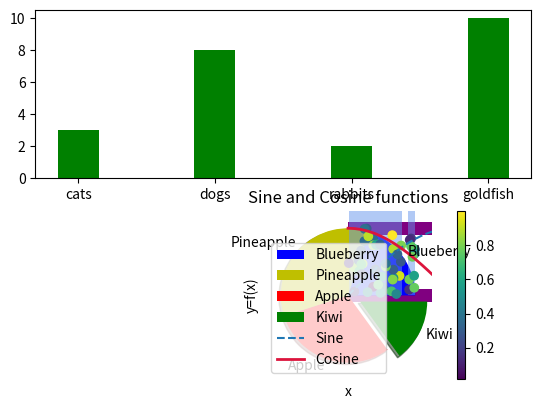

Reproduce this figure in Python.
#Please make sure you have
#Python, NumPy, Pandas, 
#Matplotlib, Seaborn and Jupyter Notebook
#before Tutorial session

import matplotlib.pyplot as plt
import numpy as np
#########################################
#Bar plots
#x,y for 1st and 2nd barplots
x1 = np.array(["cats", "dogs", "rabbits", "goldfish"])
y1 = np.array([3, 8, 2, 10])
x2 = np.array(["tiger", "lion", "cheetah", "leopard"])
y2 = np.array([4, 2, 1, 6])

#Subplot, parameters(rows, columns, index of current plot)
plt.subplot(2,1,1)
plt.bar(x1, y1, color = 'g', width=0.3)
plt.subplot(2,1,2)
plt.barh(x2, y2, color = '#800080', height=0.2)
plt.show()

#########################################
#Pie charts
y = np.array([20, 35, 30, 15])
mylabels = ['Blueberry', 'Pineapple','Apple', 'Kiwi']
mycolors = ['b', 'y', 'r', 'g']
myexplode = [0, 0, 0, 0.2]

plt.pie(y, labels = mylabels, colors = mycolors, 
        explode = myexplode, shadow = True)
plt.legend(loc='center left',title = "Four Fruits:")
plt.show()

#########################################
#Lineplots
pi = np.pi
# Creating x axis with range 
#and y axis with sine/cosine
x = np.arange(0, 4*pi, 0.1)
y1 = np.sin(x)
y2 = np.cos(x)

#Plotting sine/cosine on the same plot
plt.plot(x,y1, label='Sine', ls='--')
plt.plot(x,y2, label='Cosine', lw=2, c='crimson')

#x-axis, y-axis label, and plot title
plt.xlabel('x')
plt.ylabel('y=f(x)')
plt.title('Sine and Cosine functions')

#Legend for the two curves
plt.legend()
plt.show() #plt.savefig('sine.png')

#########################################
#Scatter plot and histogram
N = 50
x = np.random.rand(N)
y = np.random.rand(N)
colors = np.random.rand(N)

plt.hist(x, color='cornflowerblue', alpha=0.5)
plt.show()

plt.scatter(x, y, c=colors)
plt.colorbar()
plt.show()